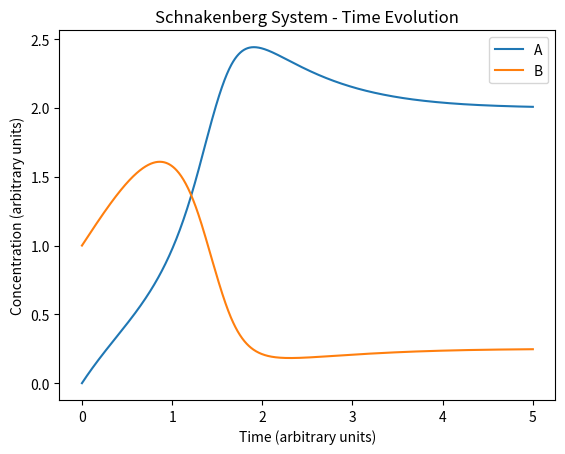

This figure's Python source:
""" Solves time dependant ODE model without spatial variation
"""

import numpy as np
import matplotlib.pyplot as plt
from scipy.integrate import solve_ivp

N_STEPS = int(1e3)
STEP_SIZE = 0.005
INITIAL_COND = [0,1]  # Starting value of [A, B]
A_PROD, B_PROD = 1, 1  # Initial production rates



t_steps = np.linspace(0, N_STEPS * STEP_SIZE, N_STEPS)

def ode_schnakenberg(t, y, a_prod, b_prod):
    """Derivatives to be called into solve_ivp
    
    This returns an array of derivatives y' = [A', B'], for a given
    state [A, B] at a time t. This is based on the classical 
    Schnakenberg system.

    Params:
    t [float] - the time at which the derivative is evaluated
    y [array] - the current state of the system, in the form [A, B]
    """

    return [y[0]**2 * y[1] - y[0] + a_prod, -y[0]**2 * y[1] + b_prod]


def solve_schnakenberg(t_max, t_min = 0, y_init = [0,0], rates = [0,0], t_eval = None):
    """Return solutions of Schnakenberg system
    
    Params:
    t_max [float] - the max time to be evaluated
    t_min [float] - the time of the initial state (default 0.0)
    y_init [list] - the initial values for the solver (default [0, 0])
    rates  [list] - the production rates of A and B (default [0, 0]
    """

    solution = solve_ivp(ode_schnakenberg, 
                         args = rates,  # Arguments for derivatives function
                         t_span = (t_min, t_max), 
                         t_eval = t_eval,
                         y0 = y_init,
                         method = 'RK45',
                         dense_output=True)
    return solution.t, solution.y

t_values, state_values = solve_schnakenberg(t_max  = N_STEPS * STEP_SIZE,
                                            y_init = INITIAL_COND,
                                            rates = [A_PROD, B_PROD],
                                            t_eval = t_steps)

plt.plot(t_values, state_values[0], label = 'A')
plt.plot(t_values, state_values[1], label = 'B')
plt.xlabel('Time (arbitrary units)')
plt.ylabel('Concentration (arbitrary units)')
plt.title('Schnakenberg System - Time Evolution')
plt.legend()
plt.show()
